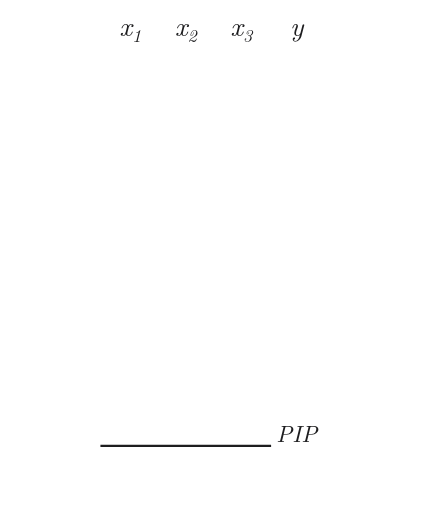
t = 0.00 s
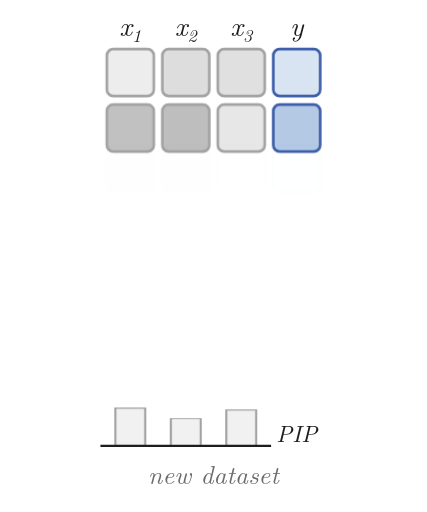
t = 1.67 s
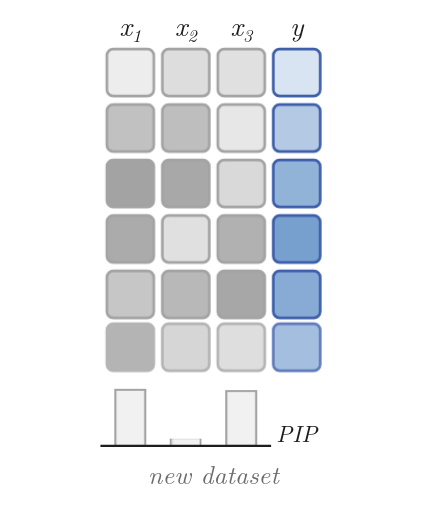
t = 3.33 s
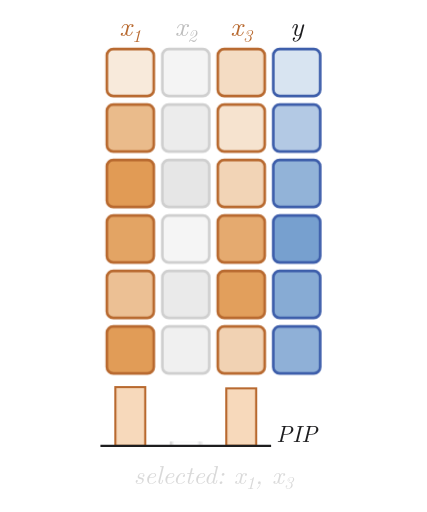
t = 5.00 s
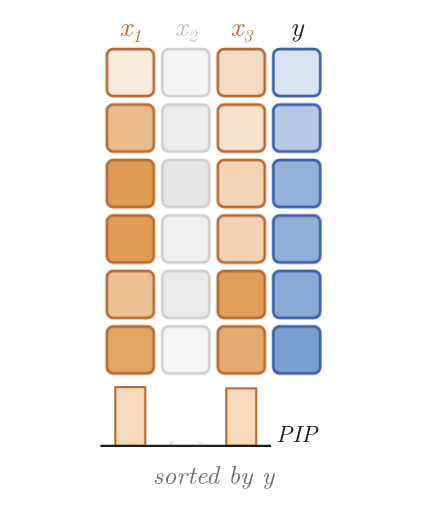
t = 6.67 s
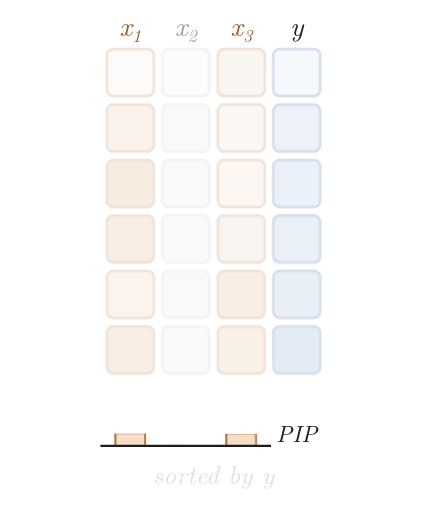
t = 8.33 s

The animated SVG that drew these frames (rendered in a browser with its animation timeline set to each time). Animation: 44 CSS @keyframes rules; frames cover the first 8.33 s, repeats indefinitely.

<svg xmlns="http://www.w3.org/2000/svg" viewBox="0 0 400 480" width="100%" height="100%" role="img" aria-labelledby="title desc">
<title id="title">LinearPFN, animated</title>
<desc id="desc">Three datasets in turn. The rows of each dataset stream in one after another; cell shades show values, and the outcome y is a linear function of the selected predictors. The inclusion-probability bars move from the prior with every row; then the selected features light up (x1 and x3, then x2, then x2 and x3) and the rows are sorted by y, so the selected columns turn into the same light-to-dark gradient as y.</desc>
<style>
svg { fill: #1d1d1f; }
text { font-family: "Latin Modern Roman", "CMU Serif", Georgia, "Times New Roman", serif; }
.cap { font-size: 24px; font-style: italic; fill: #6b6b6b; text-anchor: middle; }
.bar { transform-box: fill-box; transform-origin: 50% 100%; }
@keyframes row0 { 0.000%, 2.381% { opacity: 0; transform: translateY(-14px) } 3.810%, 19.048% { opacity: 1; transform: translateY(0px) } 22.857%, 29.524% { opacity: 1; transform: translateY(0px) } 31.429% { opacity: 0; transform: translateY(0px) } 33.333%, 35.714% { opacity: 0; transform: translateY(-14px) } 37.143%, 52.381% { opacity: 1; transform: translateY(0px) } 56.190%, 62.857% { opacity: 1; transform: translateY(52px) } 64.762% { opacity: 0; transform: translateY(52px) } 66.667%, 69.048% { opacity: 0; transform: translateY(-14px) } 70.476%, 85.714% { opacity: 1; transform: translateY(0px) } 89.524%, 96.190% { opacity: 1; transform: translateY(0px) } 98.095% { opacity: 0; transform: translateY(0px) } 100% { opacity: 0; transform: translateY(-14px) } }
@keyframes row1 { 0.000%, 4.190% { opacity: 0; transform: translateY(-14px) } 5.619%, 19.048% { opacity: 1; transform: translateY(0px) } 22.857%, 29.524% { opacity: 1; transform: translateY(0px) } 31.429% { opacity: 0; transform: translateY(0px) } 33.333%, 37.524% { opacity: 0; transform: translateY(-14px) } 38.952%, 52.381% { opacity: 1; transform: translateY(0px) } 56.190%, 62.857% { opacity: 1; transform: translateY(156px) } 64.762% { opacity: 0; transform: translateY(156px) } 66.667%, 70.857% { opacity: 0; transform: translateY(-14px) } 72.286%, 85.714% { opacity: 1; transform: translateY(0px) } 89.524%, 96.190% { opacity: 1; transform: translateY(0px) } 98.095% { opacity: 0; transform: translateY(0px) } 100% { opacity: 0; transform: translateY(-14px) } }
@keyframes row2 { 0.000%, 6.000% { opacity: 0; transform: translateY(-14px) } 7.429%, 19.048% { opacity: 1; transform: translateY(0px) } 22.857%, 29.524% { opacity: 1; transform: translateY(0px) } 31.429% { opacity: 0; transform: translateY(0px) } 33.333%, 39.333% { opacity: 0; transform: translateY(-14px) } 40.762%, 52.381% { opacity: 1; transform: translateY(0px) } 56.190%, 62.857% { opacity: 1; transform: translateY(-104px) } 64.762% { opacity: 0; transform: translateY(-104px) } 66.667%, 72.667% { opacity: 0; transform: translateY(-14px) } 74.095%, 85.714% { opacity: 1; transform: translateY(0px) } 89.524%, 96.190% { opacity: 1; transform: translateY(52px) } 98.095% { opacity: 0; transform: translateY(52px) } 100% { opacity: 0; transform: translateY(-14px) } }
@keyframes row3 { 0.000%, 7.810% { opacity: 0; transform: translateY(-14px) } 9.238%, 19.048% { opacity: 1; transform: translateY(0px) } 22.857%, 29.524% { opacity: 1; transform: translateY(104px) } 31.429% { opacity: 0; transform: translateY(104px) } 33.333%, 41.143% { opacity: 0; transform: translateY(-14px) } 42.571%, 52.381% { opacity: 1; transform: translateY(0px) } 56.190%, 62.857% { opacity: 1; transform: translateY(104px) } 64.762% { opacity: 0; transform: translateY(104px) } 66.667%, 74.476% { opacity: 0; transform: translateY(-14px) } 75.905%, 85.714% { opacity: 1; transform: translateY(0px) } 89.524%, 96.190% { opacity: 1; transform: translateY(104px) } 98.095% { opacity: 0; transform: translateY(104px) } 100% { opacity: 0; transform: translateY(-14px) } }
@keyframes row4 { 0.000%, 9.619% { opacity: 0; transform: translateY(-14px) } 11.048%, 19.048% { opacity: 1; transform: translateY(0px) } 22.857%, 29.524% { opacity: 1; transform: translateY(0px) } 31.429% { opacity: 0; transform: translateY(0px) } 33.333%, 42.952% { opacity: 0; transform: translateY(-14px) } 44.381%, 52.381% { opacity: 1; transform: translateY(0px) } 56.190%, 62.857% { opacity: 1; transform: translateY(-52px) } 64.762% { opacity: 0; transform: translateY(-52px) } 66.667%, 76.286% { opacity: 0; transform: translateY(-14px) } 77.714%, 85.714% { opacity: 1; transform: translateY(0px) } 89.524%, 96.190% { opacity: 1; transform: translateY(-104px) } 98.095% { opacity: 0; transform: translateY(-104px) } 100% { opacity: 0; transform: translateY(-14px) } }
@keyframes row5 { 0.000%, 11.429% { opacity: 0; transform: translateY(-14px) } 12.857%, 19.048% { opacity: 1; transform: translateY(0px) } 22.857%, 29.524% { opacity: 1; transform: translateY(-104px) } 31.429% { opacity: 0; transform: translateY(-104px) } 33.333%, 44.762% { opacity: 0; transform: translateY(-14px) } 46.190%, 52.381% { opacity: 1; transform: translateY(0px) } 56.190%, 62.857% { opacity: 1; transform: translateY(-156px) } 64.762% { opacity: 0; transform: translateY(-156px) } 66.667%, 78.095% { opacity: 0; transform: translateY(-14px) } 79.524%, 85.714% { opacity: 1; transform: translateY(0px) } 89.524%, 96.190% { opacity: 1; transform: translateY(-52px) } 98.095% { opacity: 0; transform: translateY(-52px) } 100% { opacity: 0; transform: translateY(-14px) } }
@keyframes col0 { 0.000%, 14.286% { fill: #F1F1F1; stroke: #A3A3A3 } 16.190%, 29.524% { fill: #F7D9BB; stroke: #B8692F } 33.333%, 47.619% { fill: #F1F1F1; stroke: #A3A3A3 } 49.524%, 62.857% { fill: #FFFFFF; stroke: #CFCFCF } 66.667%, 80.952% { fill: #F1F1F1; stroke: #A3A3A3 } 82.857%, 96.190% { fill: #FFFFFF; stroke: #CFCFCF } 98.095%, 100% { fill: #F1F1F1; stroke: #A3A3A3 } }
@keyframes lab0 { 0.000%, 14.286% { fill: #1d1d1f } 16.190%, 29.524% { fill: #B8692F } 33.333%, 47.619% { fill: #1d1d1f } 49.524%, 62.857% { fill: #BDBDBD } 66.667%, 80.952% { fill: #1d1d1f } 82.857%, 96.190% { fill: #BDBDBD } 98.095%, 100% { fill: #1d1d1f } }
@keyframes bar0 { 0.000% { transform: scaleY(0) } 1.905% { transform: scaleY(.5) } 2.857% { transform: scaleY(0.5) } 4.286% { transform: scaleY(0.46) } 4.667% { transform: scaleY(0.46) } 6.095% { transform: scaleY(0.61) } 6.476% { transform: scaleY(0.61) } 7.905% { transform: scaleY(0.72) } 8.286% { transform: scaleY(0.72) } 9.714% { transform: scaleY(0.83) } 10.095% { transform: scaleY(0.83) } 11.524% { transform: scaleY(0.9) } 11.905% { transform: scaleY(0.9) } 13.333% { transform: scaleY(0.95) } 29.524% { transform: scaleY(0.95) } 31.429% { transform: scaleY(0) } 33.333% { transform: scaleY(0) } 35.238% { transform: scaleY(.5) } 36.190% { transform: scaleY(0.5) } 37.619% { transform: scaleY(0.42) } 38.000% { transform: scaleY(0.42) } 39.429% { transform: scaleY(0.47) } 39.810% { transform: scaleY(0.47) } 41.238% { transform: scaleY(0.33) } 41.619% { transform: scaleY(0.33) } 43.048% { transform: scaleY(0.19) } 43.429% { transform: scaleY(0.19) } 44.857% { transform: scaleY(0.11) } 45.238% { transform: scaleY(0.11) } 46.667% { transform: scaleY(0.05) } 62.857% { transform: scaleY(0.05) } 64.762% { transform: scaleY(0) } 66.667% { transform: scaleY(0) } 68.571% { transform: scaleY(.5) } 69.524% { transform: scaleY(0.5) } 70.952% { transform: scaleY(0.57) } 71.333% { transform: scaleY(0.57) } 72.762% { transform: scaleY(0.44) } 73.143% { transform: scaleY(0.44) } 74.571% { transform: scaleY(0.31) } 74.952% { transform: scaleY(0.31) } 76.381% { transform: scaleY(0.22) } 76.762% { transform: scaleY(0.22) } 78.190% { transform: scaleY(0.12) } 78.571% { transform: scaleY(0.12) } 80.000% { transform: scaleY(0.07) } 96.190% { transform: scaleY(0.07) } 98.095% { transform: scaleY(0) } 100% { transform: scaleY(0) } }
@keyframes col1 { 0.000%, 14.286% { fill: #F1F1F1; stroke: #A3A3A3 } 16.190%, 29.524% { fill: #FFFFFF; stroke: #CFCFCF } 33.333%, 47.619% { fill: #F1F1F1; stroke: #A3A3A3 } 49.524%, 62.857% { fill: #F7D9BB; stroke: #B8692F } 66.667%, 80.952% { fill: #F1F1F1; stroke: #A3A3A3 } 82.857%, 96.190% { fill: #F7D9BB; stroke: #B8692F } 98.095%, 100% { fill: #F1F1F1; stroke: #A3A3A3 } }
@keyframes lab1 { 0.000%, 14.286% { fill: #1d1d1f } 16.190%, 29.524% { fill: #BDBDBD } 33.333%, 47.619% { fill: #1d1d1f } 49.524%, 62.857% { fill: #B8692F } 66.667%, 80.952% { fill: #1d1d1f } 82.857%, 96.190% { fill: #B8692F } 98.095%, 100% { fill: #1d1d1f } }
@keyframes bar1 { 0.000% { transform: scaleY(0) } 1.905% { transform: scaleY(.5) } 2.857% { transform: scaleY(0.5) } 4.286% { transform: scaleY(0.57) } 4.667% { transform: scaleY(0.57) } 6.095% { transform: scaleY(0.44) } 6.476% { transform: scaleY(0.44) } 7.905% { transform: scaleY(0.31) } 8.286% { transform: scaleY(0.31) } 9.714% { transform: scaleY(0.22) } 10.095% { transform: scaleY(0.22) } 11.524% { transform: scaleY(0.12) } 11.905% { transform: scaleY(0.12) } 13.333% { transform: scaleY(0.07) } 29.524% { transform: scaleY(0.07) } 31.429% { transform: scaleY(0) } 33.333% { transform: scaleY(0) } 35.238% { transform: scaleY(.5) } 36.190% { transform: scaleY(0.5) } 37.619% { transform: scaleY(0.46) } 38.000% { transform: scaleY(0.46) } 39.429% { transform: scaleY(0.61) } 39.810% { transform: scaleY(0.61) } 41.238% { transform: scaleY(0.72) } 41.619% { transform: scaleY(0.72) } 43.048% { transform: scaleY(0.83) } 43.429% { transform: scaleY(0.83) } 44.857% { transform: scaleY(0.9) } 45.238% { transform: scaleY(0.9) } 46.667% { transform: scaleY(0.95) } 62.857% { transform: scaleY(0.95) } 64.762% { transform: scaleY(0) } 66.667% { transform: scaleY(0) } 68.571% { transform: scaleY(.5) } 69.524% { transform: scaleY(0.5) } 70.952% { transform: scaleY(0.55) } 71.333% { transform: scaleY(0.55) } 72.762% { transform: scaleY(0.58) } 73.143% { transform: scaleY(0.58) } 74.571% { transform: scaleY(0.7) } 74.952% { transform: scaleY(0.7) } 76.381% { transform: scaleY(0.79) } 76.762% { transform: scaleY(0.79) } 78.190% { transform: scaleY(0.88) } 78.571% { transform: scaleY(0.88) } 80.000% { transform: scaleY(0.93) } 96.190% { transform: scaleY(0.93) } 98.095% { transform: scaleY(0) } 100% { transform: scaleY(0) } }
@keyframes col2 { 0.000%, 14.286% { fill: #F1F1F1; stroke: #A3A3A3 } 16.190%, 29.524% { fill: #F7D9BB; stroke: #B8692F } 33.333%, 47.619% { fill: #F1F1F1; stroke: #A3A3A3 } 49.524%, 62.857% { fill: #FFFFFF; stroke: #CFCFCF } 66.667%, 80.952% { fill: #F1F1F1; stroke: #A3A3A3 } 82.857%, 96.190% { fill: #F7D9BB; stroke: #B8692F } 98.095%, 100% { fill: #F1F1F1; stroke: #A3A3A3 } }
@keyframes lab2 { 0.000%, 14.286% { fill: #1d1d1f } 16.190%, 29.524% { fill: #B8692F } 33.333%, 47.619% { fill: #1d1d1f } 49.524%, 62.857% { fill: #BDBDBD } 66.667%, 80.952% { fill: #1d1d1f } 82.857%, 96.190% { fill: #B8692F } 98.095%, 100% { fill: #1d1d1f } }
@keyframes bar2 { 0.000% { transform: scaleY(0) } 1.905% { transform: scaleY(.5) } 2.857% { transform: scaleY(0.5) } 4.286% { transform: scaleY(0.55) } 4.667% { transform: scaleY(0.55) } 6.095% { transform: scaleY(0.58) } 6.476% { transform: scaleY(0.58) } 7.905% { transform: scaleY(0.7) } 8.286% { transform: scaleY(0.7) } 9.714% { transform: scaleY(0.79) } 10.095% { transform: scaleY(0.79) } 11.524% { transform: scaleY(0.88) } 11.905% { transform: scaleY(0.88) } 13.333% { transform: scaleY(0.93) } 29.524% { transform: scaleY(0.93) } 31.429% { transform: scaleY(0) } 33.333% { transform: scaleY(0) } 35.238% { transform: scaleY(.5) } 36.190% { transform: scaleY(0.5) } 37.619% { transform: scaleY(0.57) } 38.000% { transform: scaleY(0.57) } 39.429% { transform: scaleY(0.44) } 39.810% { transform: scaleY(0.44) } 41.238% { transform: scaleY(0.31) } 41.619% { transform: scaleY(0.31) } 43.048% { transform: scaleY(0.22) } 43.429% { transform: scaleY(0.22) } 44.857% { transform: scaleY(0.12) } 45.238% { transform: scaleY(0.12) } 46.667% { transform: scaleY(0.07) } 62.857% { transform: scaleY(0.07) } 64.762% { transform: scaleY(0) } 66.667% { transform: scaleY(0) } 68.571% { transform: scaleY(.5) } 69.524% { transform: scaleY(0.5) } 70.952% { transform: scaleY(0.46) } 71.333% { transform: scaleY(0.46) } 72.762% { transform: scaleY(0.61) } 73.143% { transform: scaleY(0.61) } 74.571% { transform: scaleY(0.72) } 74.952% { transform: scaleY(0.72) } 76.381% { transform: scaleY(0.83) } 76.762% { transform: scaleY(0.83) } 78.190% { transform: scaleY(0.9) } 78.571% { transform: scaleY(0.9) } 80.000% { transform: scaleY(0.95) } 96.190% { transform: scaleY(0.95) } 98.095% { transform: scaleY(0) } 100% { transform: scaleY(0) } }
@keyframes cell00 { 0.000%, 14.286% { fill: #EDEDED; stroke: #A3A3A3 } 16.190%, 29.524% { fill: #F8EADB; stroke: #B8692F } 33.333%, 47.619% { fill: #ECECEC; stroke: #A3A3A3 } 49.524%, 62.857% { fill: #F9F9F9; stroke: #CFCFCF } 66.667%, 80.952% { fill: #B4B4B4; stroke: #A3A3A3 } 82.857%, 96.190% { fill: #E9E9E9; stroke: #CFCFCF } 98.095%, 100% { fill: #EDEDED; stroke: #A3A3A3 } }
@keyframes cell01 { 0.000%, 14.286% { fill: #DDDDDD; stroke: #A3A3A3 } 16.190%, 29.524% { fill: #F4F4F4; stroke: #CFCFCF } 33.333%, 47.619% { fill: #D9D9D9; stroke: #A3A3A3 } 49.524%, 62.857% { fill: #F2D4B7; stroke: #B8692F } 66.667%, 80.952% { fill: #EDEDED; stroke: #A3A3A3 } 82.857%, 96.190% { fill: #F9EADB; stroke: #B8692F } 98.095%, 100% { fill: #DDDDDD; stroke: #A3A3A3 } }
@keyframes cell02 { 0.000%, 14.286% { fill: #E0E0E0; stroke: #A3A3A3 } 16.190%, 29.524% { fill: #F4DCC3; stroke: #B8692F } 33.333%, 47.619% { fill: #A2A2A2; stroke: #A3A3A3 } 49.524%, 62.857% { fill: #E4E4E4; stroke: #CFCFCF } 66.667%, 80.952% { fill: #E7E7E7; stroke: #A3A3A3 } 82.857%, 96.190% { fill: #F7E4D0; stroke: #B8692F } 98.095%, 100% { fill: #E0E0E0; stroke: #A3A3A3 } }
@keyframes y0 { 0.000%, 29.524% { fill: #D8E4F1 } 33.333%, 62.857% { fill: #BDD1E8 } 66.667%, 96.190% { fill: #E0E9F4 } 98.095%, 100% { fill: #D8E4F1 } }
@keyframes cell10 { 0.000%, 14.286% { fill: #C1C1C1; stroke: #A3A3A3 } 16.190%, 29.524% { fill: #EABB8B; stroke: #B8692F } 33.333%, 47.619% { fill: #DFDFDF; stroke: #A3A3A3 } 49.524%, 62.857% { fill: #F5F5F5; stroke: #CFCFCF } 66.667%, 80.952% { fill: #B4B4B4; stroke: #A3A3A3 } 82.857%, 96.190% { fill: #E9E9E9; stroke: #CFCFCF } 98.095%, 100% { fill: #C1C1C1; stroke: #A3A3A3 } }
@keyframes cell11 { 0.000%, 14.286% { fill: #BEBEBE; stroke: #A3A3A3 } 16.190%, 29.524% { fill: #ECECEC; stroke: #CFCFCF } 33.333%, 47.619% { fill: #B0B0B0; stroke: #A3A3A3 } 49.524%, 62.857% { fill: #E5A96C; stroke: #B8692F } 66.667%, 80.952% { fill: #DEDEDE; stroke: #A3A3A3 } 82.857%, 96.190% { fill: #F4DAC0; stroke: #B8692F } 98.095%, 100% { fill: #BEBEBE; stroke: #A3A3A3 } }
@keyframes cell12 { 0.000%, 14.286% { fill: #E7E7E7; stroke: #A3A3A3 } 16.190%, 29.524% { fill: #F6E3CF; stroke: #B8692F } 33.333%, 47.619% { fill: #ABABAB; stroke: #A3A3A3 } 49.524%, 62.857% { fill: #E7E7E7; stroke: #CFCFCF } 66.667%, 80.952% { fill: #DADADA; stroke: #A3A3A3 } 82.857%, 96.190% { fill: #F2D5B7; stroke: #B8692F } 98.095%, 100% { fill: #E7E7E7; stroke: #A3A3A3 } }
@keyframes y1 { 0.000%, 29.524% { fill: #B3C9E4 } 33.333%, 62.857% { fill: #79A1CF } 66.667%, 96.190% { fill: #C7D7EB } 98.095%, 100% { fill: #B3C9E4 } }
@keyframes cell20 { 0.000%, 14.286% { fill: #A3A3A3; stroke: #A3A3A3 } 16.190%, 29.524% { fill: #E19B55; stroke: #B8692F } 33.333%, 47.619% { fill: #C6C6C6; stroke: #A3A3A3 } 49.524%, 62.857% { fill: #EEEEEE; stroke: #CFCFCF } 66.667%, 80.952% { fill: #EBEBEB; stroke: #A3A3A3 } 82.857%, 96.190% { fill: #F8F8F8; stroke: #CFCFCF } 98.095%, 100% { fill: #A3A3A3; stroke: #A3A3A3 } }
@keyframes cell21 { 0.000%, 14.286% { fill: #A8A8A8; stroke: #A3A3A3 } 16.190%, 29.524% { fill: #E6E6E6; stroke: #CFCFCF } 33.333%, 47.619% { fill: #E2E2E2; stroke: #A3A3A3 } 49.524%, 62.857% { fill: #F5DEC7; stroke: #B8692F } 66.667%, 80.952% { fill: #B6B6B6; stroke: #A3A3A3 } 82.857%, 96.190% { fill: #E7AF77; stroke: #B8692F } 98.095%, 100% { fill: #A8A8A8; stroke: #A3A3A3 } }
@keyframes cell22 { 0.000%, 14.286% { fill: #D9D9D9; stroke: #A3A3A3 } 16.190%, 29.524% { fill: #F2D4B6; stroke: #B8692F } 33.333%, 47.619% { fill: #E4E4E4; stroke: #A3A3A3 } 49.524%, 62.857% { fill: #F6F6F6; stroke: #CFCFCF } 66.667%, 80.952% { fill: #D2D2D2; stroke: #A3A3A3 } 82.857%, 96.190% { fill: #F0CDAB; stroke: #B8692F } 98.095%, 100% { fill: #D9D9D9; stroke: #A3A3A3 } }
@keyframes y2 { 0.000%, 29.524% { fill: #92B3D8 } 33.333%, 62.857% { fill: #CDDCED } 66.667%, 96.190% { fill: #9EBBDC } 98.095%, 100% { fill: #92B3D8 } }
@keyframes cell30 { 0.000%, 14.286% { fill: #ABABAB; stroke: #A3A3A3 } 16.190%, 29.524% { fill: #E3A464; stroke: #B8692F } 33.333%, 47.619% { fill: #C5C5C5; stroke: #A3A3A3 } 49.524%, 62.857% { fill: #EEEEEE; stroke: #CFCFCF } 66.667%, 80.952% { fill: #CECECE; stroke: #A3A3A3 } 82.857%, 96.190% { fill: #F0F0F0; stroke: #CFCFCF } 98.095%, 100% { fill: #ABABAB; stroke: #A3A3A3 } }
@keyframes cell31 { 0.000%, 14.286% { fill: #E0E0E0; stroke: #A3A3A3 } 16.190%, 29.524% { fill: #F5F5F5; stroke: #CFCFCF } 33.333%, 47.619% { fill: #B0B0B0; stroke: #A3A3A3 } 49.524%, 62.857% { fill: #E5A96D; stroke: #B8692F } 66.667%, 80.952% { fill: #ACACAC; stroke: #A3A3A3 } 82.857%, 96.190% { fill: #E3A465; stroke: #B8692F } 98.095%, 100% { fill: #E0E0E0; stroke: #A3A3A3 } }
@keyframes cell32 { 0.000%, 14.286% { fill: #B1B1B1; stroke: #A3A3A3 } 16.190%, 29.524% { fill: #E5AA6F; stroke: #B8692F } 33.333%, 47.619% { fill: #D4D4D4; stroke: #A3A3A3 } 49.524%, 62.857% { fill: #F2F2F2; stroke: #CFCFCF } 66.667%, 80.952% { fill: #A7A7A7; stroke: #A3A3A3 } 82.857%, 96.190% { fill: #E29F5C; stroke: #B8692F } 98.095%, 100% { fill: #B1B1B1; stroke: #A3A3A3 } }
@keyframes y3 { 0.000%, 29.524% { fill: #77A0CF } 33.333%, 62.857% { fill: #759ECE } 66.667%, 96.190% { fill: #6794C9 } 98.095%, 100% { fill: #77A0CF } }
@keyframes cell40 { 0.000%, 14.286% { fill: #C6C6C6; stroke: #A3A3A3 } 16.190%, 29.524% { fill: #ECC094; stroke: #B8692F } 33.333%, 47.619% { fill: #EEEEEE; stroke: #A3A3A3 } 49.524%, 62.857% { fill: #F9F9F9; stroke: #CFCFCF } 66.667%, 80.952% { fill: #BCBCBC; stroke: #A3A3A3 } 82.857%, 96.190% { fill: #EBEBEB; stroke: #CFCFCF } 98.095%, 100% { fill: #C6C6C6; stroke: #A3A3A3 } }
@keyframes cell41 { 0.000%, 14.286% { fill: #B8B8B8; stroke: #A3A3A3 } 16.190%, 29.524% { fill: #EAEAEA; stroke: #CFCFCF } 33.333%, 47.619% { fill: #CACACA; stroke: #A3A3A3 } 49.524%, 62.857% { fill: #EDC59C; stroke: #B8692F } 66.667%, 80.952% { fill: #C2C2C2; stroke: #A3A3A3 } 82.857%, 96.190% { fill: #EBBC8D; stroke: #B8692F } 98.095%, 100% { fill: #B8B8B8; stroke: #A3A3A3 } }
@keyframes cell42 { 0.000%, 14.286% { fill: #A7A7A7; stroke: #A3A3A3 } 16.190%, 29.524% { fill: #E29F5C; stroke: #B8692F } 33.333%, 47.619% { fill: #DCDCDC; stroke: #A3A3A3 } 49.524%, 62.857% { fill: #F4F4F4; stroke: #CFCFCF } 66.667%, 80.952% { fill: #E4E4E4; stroke: #A3A3A3 } 82.857%, 96.190% { fill: #F6E0CA; stroke: #B8692F } 98.095%, 100% { fill: #A7A7A7; stroke: #A3A3A3 } }
@keyframes y4 { 0.000%, 29.524% { fill: #87ABD4 } 33.333%, 62.857% { fill: #A1BDDD } 66.667%, 96.190% { fill: #AEC6E2 } 98.095%, 100% { fill: #87ABD4 } }
@keyframes cell50 { 0.000%, 14.286% { fill: #A4A4A4; stroke: #A3A3A3 } 16.190%, 29.524% { fill: #E19C57; stroke: #B8692F } 33.333%, 47.619% { fill: #D1D1D1; stroke: #A3A3A3 } 49.524%, 62.857% { fill: #F1F1F1; stroke: #CFCFCF } 66.667%, 80.952% { fill: #9D9D9D; stroke: #A3A3A3 } 82.857%, 96.190% { fill: #E3E3E3; stroke: #CFCFCF } 98.095%, 100% { fill: #A4A4A4; stroke: #A3A3A3 } }
@keyframes cell51 { 0.000%, 14.286% { fill: #CDCDCD; stroke: #A3A3A3 } 16.190%, 29.524% { fill: #F0F0F0; stroke: #CFCFCF } 33.333%, 47.619% { fill: #C7C7C7; stroke: #A3A3A3 } 49.524%, 62.857% { fill: #ECC196; stroke: #B8692F } 66.667%, 80.952% { fill: #C4C4C4; stroke: #A3A3A3 } 82.857%, 96.190% { fill: #EBBE90; stroke: #B8692F } 98.095%, 100% { fill: #CDCDCD; stroke: #A3A3A3 } }
@keyframes cell52 { 0.000%, 14.286% { fill: #D7D7D7; stroke: #A3A3A3 } 16.190%, 29.524% { fill: #F1D2B3; stroke: #B8692F } 33.333%, 47.619% { fill: #A4A4A4; stroke: #A3A3A3 } 49.524%, 62.857% { fill: #E5E5E5; stroke: #CFCFCF } 66.667%, 80.952% { fill: #9E9E9E; stroke: #A3A3A3 } 82.857%, 96.190% { fill: #DF954C; stroke: #B8692F } 98.095%, 100% { fill: #D7D7D7; stroke: #A3A3A3 } }
@keyframes y5 { 0.000%, 29.524% { fill: #8FB0D7 } 33.333%, 62.857% { fill: #A5C0DF } 66.667%, 96.190% { fill: #7BA2D0 } 98.095%, 100% { fill: #8FB0D7 } }
@keyframes cnew { 0%, 2.857% { opacity: 0 } 7.143% { opacity: 1 } 40.000% { opacity: 1 } 42.857% { opacity: 0 } 100% { opacity: 0 } }
@keyframes csort { 0%, 57.143% { opacity: 0 } 61.429% { opacity: 1 } 88.571% { opacity: 1 } 94.286% { opacity: 0 } 100% { opacity: 0 } }
@keyframes csel0 { 0%, 14.762% { opacity: 0 } 16.190% { opacity: 1 } 17.619% { opacity: 1 } 19.048% { opacity: 0 } 100% { opacity: 0 } }
@keyframes csel1 { 0%, 48.095% { opacity: 0 } 49.524% { opacity: 1 } 50.952% { opacity: 1 } 52.381% { opacity: 0 } 100% { opacity: 0 } }
@keyframes csel2 { 0%, 81.429% { opacity: 0 } 82.857% { opacity: 1 } 84.286% { opacity: 1 } 85.714% { opacity: 0 } 100% { opacity: 0 } }
@media (prefers-reduced-motion: reduce) { * { animation: none !important; } }
</style>
<rect width="400" height="480" fill="#ffffff"/>
<text x="122.0" y="34" font-size="26" font-style="italic" text-anchor="middle" fill="#B8692F" style="animation: lab0 27.30s cubic-bezier(.45,0,.2,1) 0.00s infinite both">x<tspan font-size="17" dy="5">1</tspan></text>
<text x="174.0" y="34" font-size="26" font-style="italic" text-anchor="middle" fill="#BDBDBD" style="animation: lab1 27.30s cubic-bezier(.45,0,.2,1) 0.00s infinite both">x<tspan font-size="17" dy="5">2</tspan></text>
<text x="226.0" y="34" font-size="26" font-style="italic" text-anchor="middle" fill="#B8692F" style="animation: lab2 27.30s cubic-bezier(.45,0,.2,1) 0.00s infinite both">x<tspan font-size="17" dy="5">3</tspan></text>
<text x="278.0" y="34" font-size="26" font-style="italic" text-anchor="middle" fill="#1d1d1f">y</text>
<g style="transform: translateY(0px); animation: row0 27.30s cubic-bezier(.45,0,.2,1) 0.00s infinite both"><rect x="100" y="46" width="44" height="44" rx="6" fill="#F8EADB" stroke="#B8692F" stroke-width="2.5" style="animation: cell00 27.30s cubic-bezier(.45,0,.2,1) 0.00s infinite both"/><rect x="152" y="46" width="44" height="44" rx="6" fill="#F4F4F4" stroke="#CFCFCF" stroke-width="2.5" style="animation: cell01 27.30s cubic-bezier(.45,0,.2,1) 0.00s infinite both"/><rect x="204" y="46" width="44" height="44" rx="6" fill="#F4DCC3" stroke="#B8692F" stroke-width="2.5" style="animation: cell02 27.30s cubic-bezier(.45,0,.2,1) 0.00s infinite both"/><rect x="256" y="46" width="44" height="44" rx="6" fill="#D8E4F1" stroke="#3C5DAA" stroke-width="2.5" style="animation: y0 27.30s cubic-bezier(.45,0,.2,1) 0.00s infinite both"/></g>
<g style="transform: translateY(0px); animation: row1 27.30s cubic-bezier(.45,0,.2,1) 0.00s infinite both"><rect x="100" y="98" width="44" height="44" rx="6" fill="#EABB8B" stroke="#B8692F" stroke-width="2.5" style="animation: cell10 27.30s cubic-bezier(.45,0,.2,1) 0.00s infinite both"/><rect x="152" y="98" width="44" height="44" rx="6" fill="#ECECEC" stroke="#CFCFCF" stroke-width="2.5" style="animation: cell11 27.30s cubic-bezier(.45,0,.2,1) 0.00s infinite both"/><rect x="204" y="98" width="44" height="44" rx="6" fill="#F6E3CF" stroke="#B8692F" stroke-width="2.5" style="animation: cell12 27.30s cubic-bezier(.45,0,.2,1) 0.00s infinite both"/><rect x="256" y="98" width="44" height="44" rx="6" fill="#B3C9E4" stroke="#3C5DAA" stroke-width="2.5" style="animation: y1 27.30s cubic-bezier(.45,0,.2,1) 0.00s infinite both"/></g>
<g style="transform: translateY(0px); animation: row2 27.30s cubic-bezier(.45,0,.2,1) 0.00s infinite both"><rect x="100" y="150" width="44" height="44" rx="6" fill="#E19B55" stroke="#B8692F" stroke-width="2.5" style="animation: cell20 27.30s cubic-bezier(.45,0,.2,1) 0.00s infinite both"/><rect x="152" y="150" width="44" height="44" rx="6" fill="#E6E6E6" stroke="#CFCFCF" stroke-width="2.5" style="animation: cell21 27.30s cubic-bezier(.45,0,.2,1) 0.00s infinite both"/><rect x="204" y="150" width="44" height="44" rx="6" fill="#F2D4B6" stroke="#B8692F" stroke-width="2.5" style="animation: cell22 27.30s cubic-bezier(.45,0,.2,1) 0.00s infinite both"/><rect x="256" y="150" width="44" height="44" rx="6" fill="#92B3D8" stroke="#3C5DAA" stroke-width="2.5" style="animation: y2 27.30s cubic-bezier(.45,0,.2,1) 0.00s infinite both"/></g>
<g style="transform: translateY(104px); animation: row3 27.30s cubic-bezier(.45,0,.2,1) 0.00s infinite both"><rect x="100" y="202" width="44" height="44" rx="6" fill="#E3A464" stroke="#B8692F" stroke-width="2.5" style="animation: cell30 27.30s cubic-bezier(.45,0,.2,1) 0.00s infinite both"/><rect x="152" y="202" width="44" height="44" rx="6" fill="#F5F5F5" stroke="#CFCFCF" stroke-width="2.5" style="animation: cell31 27.30s cubic-bezier(.45,0,.2,1) 0.00s infinite both"/><rect x="204" y="202" width="44" height="44" rx="6" fill="#E5AA6F" stroke="#B8692F" stroke-width="2.5" style="animation: cell32 27.30s cubic-bezier(.45,0,.2,1) 0.00s infinite both"/><rect x="256" y="202" width="44" height="44" rx="6" fill="#77A0CF" stroke="#3C5DAA" stroke-width="2.5" style="animation: y3 27.30s cubic-bezier(.45,0,.2,1) 0.00s infinite both"/></g>
<g style="transform: translateY(0px); animation: row4 27.30s cubic-bezier(.45,0,.2,1) 0.00s infinite both"><rect x="100" y="254" width="44" height="44" rx="6" fill="#ECC094" stroke="#B8692F" stroke-width="2.5" style="animation: cell40 27.30s cubic-bezier(.45,0,.2,1) 0.00s infinite both"/><rect x="152" y="254" width="44" height="44" rx="6" fill="#EAEAEA" stroke="#CFCFCF" stroke-width="2.5" style="animation: cell41 27.30s cubic-bezier(.45,0,.2,1) 0.00s infinite both"/><rect x="204" y="254" width="44" height="44" rx="6" fill="#E29F5C" stroke="#B8692F" stroke-width="2.5" style="animation: cell42 27.30s cubic-bezier(.45,0,.2,1) 0.00s infinite both"/><rect x="256" y="254" width="44" height="44" rx="6" fill="#87ABD4" stroke="#3C5DAA" stroke-width="2.5" style="animation: y4 27.30s cubic-bezier(.45,0,.2,1) 0.00s infinite both"/></g>
<g style="transform: translateY(-104px); animation: row5 27.30s cubic-bezier(.45,0,.2,1) 0.00s infinite both"><rect x="100" y="306" width="44" height="44" rx="6" fill="#E19C57" stroke="#B8692F" stroke-width="2.5" style="animation: cell50 27.30s cubic-bezier(.45,0,.2,1) 0.00s infinite both"/><rect x="152" y="306" width="44" height="44" rx="6" fill="#F0F0F0" stroke="#CFCFCF" stroke-width="2.5" style="animation: cell51 27.30s cubic-bezier(.45,0,.2,1) 0.00s infinite both"/><rect x="204" y="306" width="44" height="44" rx="6" fill="#F1D2B3" stroke="#B8692F" stroke-width="2.5" style="animation: cell52 27.30s cubic-bezier(.45,0,.2,1) 0.00s infinite both"/><rect x="256" y="306" width="44" height="44" rx="6" fill="#8FB0D7" stroke="#3C5DAA" stroke-width="2.5" style="animation: y5 27.30s cubic-bezier(.45,0,.2,1) 0.00s infinite both"/></g>
<rect class="bar" x="108.0" y="360" width="28" height="58" fill="#F7D9BB" stroke="#B8692F" stroke-width="2" style="transform: scaleY(0.95); animation: bar0 27.30s cubic-bezier(.45,0,.2,1) 0s infinite both, col0 27.30s cubic-bezier(.45,0,.2,1) 0s infinite both"/>
<rect class="bar" x="160.0" y="360" width="28" height="58" fill="#FFFFFF" stroke="#CFCFCF" stroke-width="2" style="transform: scaleY(0.07); animation: bar1 27.30s cubic-bezier(.45,0,.2,1) 0s infinite both, col1 27.30s cubic-bezier(.45,0,.2,1) 0s infinite both"/>
<rect class="bar" x="212.0" y="360" width="28" height="58" fill="#F7D9BB" stroke="#B8692F" stroke-width="2" style="transform: scaleY(0.93); animation: bar2 27.30s cubic-bezier(.45,0,.2,1) 0s infinite both, col2 27.30s cubic-bezier(.45,0,.2,1) 0s infinite both"/>
<line x1="94" y1="418" x2="254" y2="418" stroke="#1d1d1f" stroke-width="2"/>
<text x="278.0" y="414" font-size="22" font-style="italic" text-anchor="middle">PIP</text>
<text class="cap" x="200" y="454" opacity="0" style="animation: cnew 9.10s cubic-bezier(.45,0,.2,1) 0.00s infinite both">new dataset</text>
<text class="cap" x="200" y="454" opacity="0" style="animation: csort 9.10s cubic-bezier(.45,0,.2,1) 0.00s infinite both">sorted by <tspan font-style="italic">y</tspan></text>
<text class="cap" x="200" y="454" style="animation: csel0 27.30s cubic-bezier(.45,0,.2,1) 0.00s infinite both">selected: x<tspan font-size="17" dy="4">1</tspan><tspan dy="-4">, </tspan>x<tspan font-size="17" dy="4">3</tspan></text>
<text class="cap" x="200" y="454" opacity="0" style="animation: csel1 27.30s cubic-bezier(.45,0,.2,1) 0.00s infinite both">selected: x<tspan font-size="17" dy="4">2</tspan></text>
<text class="cap" x="200" y="454" opacity="0" style="animation: csel2 27.30s cubic-bezier(.45,0,.2,1) 0.00s infinite both">selected: x<tspan font-size="17" dy="4">2</tspan><tspan dy="-4">, </tspan>x<tspan font-size="17" dy="4">3</tspan></text>
</svg>
